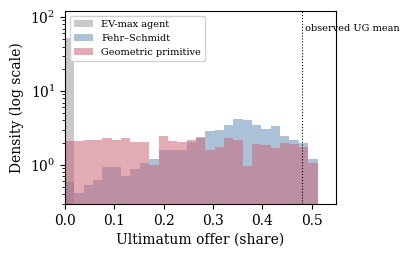

Here is the Python script that generated this plot:
"""Generate the agent-based worked-example illustration referenced as Fig. abm."""
import os
import matplotlib
matplotlib.use("Agg")
import matplotlib.pyplot as plt
import numpy as np

plt.rcParams.update({
    "font.family": "serif",
    "font.size": 10,
    "savefig.dpi": 300,
    "savefig.bbox": "tight",
})

OUT = r"C:\source\erisml-lib\docs\papers\foundations\submission\ieee-tcss\figures"
os.makedirs(OUT, exist_ok=True)

rng = np.random.default_rng(20260610)
N = 2000
offers = np.linspace(0.0, 0.5, 51)

def softmax_probs(costs, T=0.5):
    z = -np.asarray(costs) / T
    z -= z.max()
    p = np.exp(z); return p / p.sum()

s6, s7, s9 = 78.26, 32.28, 0.01262
def geom_cost(x):
    return np.sqrt(x**2/s6 + x**2/s7 + (0.80-0.80)**2/s9 + (0.5-x)**2/s6)
geom_p = softmax_probs([geom_cost(x) for x in offers], T=0.5)
geom_sample = rng.choice(offers, size=N, p=geom_p)

ev_p = np.zeros_like(offers); ev_p[0] = 1.0
ev_sample = rng.choice(offers, size=N, p=ev_p) + rng.normal(0, 0.005, size=N)

alpha = rng.uniform(0.0, 1.5, size=N); beta = rng.uniform(0.0, 0.7, size=N)
fs_offers = np.clip(0.5 - beta/(2*(alpha+beta+1e-6)), 0.0, 0.5)
fs_sample = fs_offers + rng.normal(0, 0.02, size=N)

fig, ax = plt.subplots(figsize=(3.5, 2.5))
bins = np.linspace(0, 0.55, 30)
ax.hist(ev_sample, bins=bins, alpha=0.45, color="#888", label="EV-max agent", density=True)
ax.hist(fs_sample, bins=bins, alpha=0.45, color="#4477AA", label="Fehr\u2013Schmidt", density=True)
ax.hist(geom_sample, bins=bins, alpha=0.55, color="#CC6677", label="Geometric primitive", density=True)
ax.axvline(0.48, ls=":", color="black", lw=0.8)
# The EV-max spike at zero has density ~50, so a linear axis flattens the
# other two histograms. A log axis keeps all three visible without clipping.
ax.set_yscale("log")
ax.set_ylim(0.3, 120)
ax.text(0.48, 80, " observed UG mean", fontsize=7, va="top")
ax.set_xlabel("Ultimatum offer (share)")
ax.set_ylabel("Density (log scale)")
ax.set_xlim(0, 0.55)
ax.legend(loc="upper left", fontsize=7, framealpha=0.9)
# No in-figure title: the caption carries the 'illustrative, not a new validation' statement made in the response letter (Th4).
fig.savefig(os.path.join(OUT, "abm_worked_example.pdf"))
fig.savefig(os.path.join(OUT, "abm_worked_example.png"))
print("Saved abm_worked_example.{pdf,png}")
